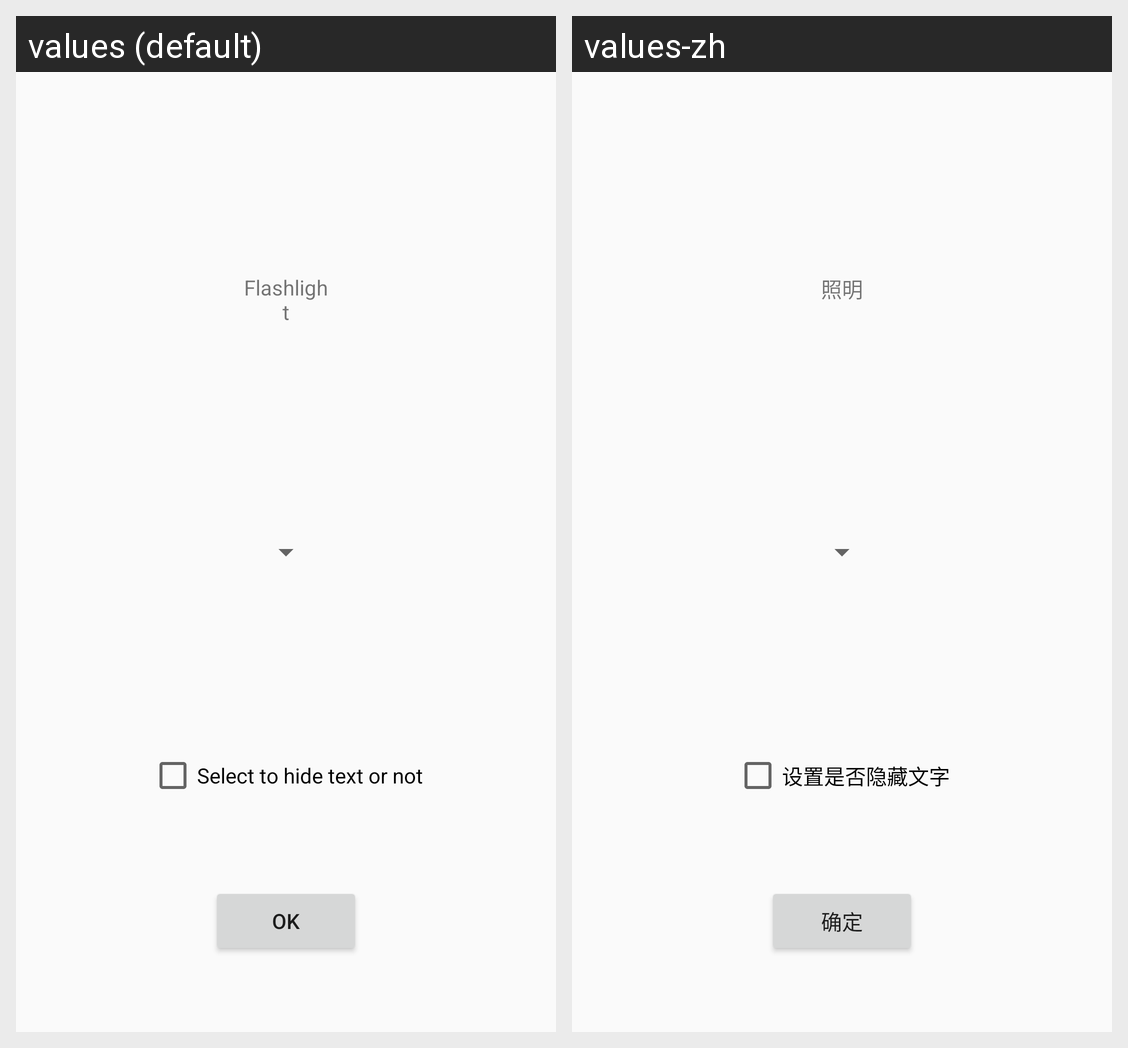

The Android screen above is rendered under two locales of the same app. Produce the string resources it draws, with the default and per-locale values.
Android screen res/layout/activity_configure.xml rendered under 2 locales, left to right: values (default), values-zh. Device: Nexus 5 (rendered at 1080×1920; each locale shown at half size, 540×960, under a caption strip naming it); theme android:Theme.Material.Light.
Strings drawn on this screen, with the default value and each locale's value (text and hints the layout hard-codes, and strings that could not be matched under every locale, appear in the picture but are not listed):

show_text
  values: Select to hide text or not
  values-zh: 设置是否隐藏文字

ok
  values: OK
  values-zh: 确定

appwidget_text
  values: Flashlight
  values-zh: 照明
